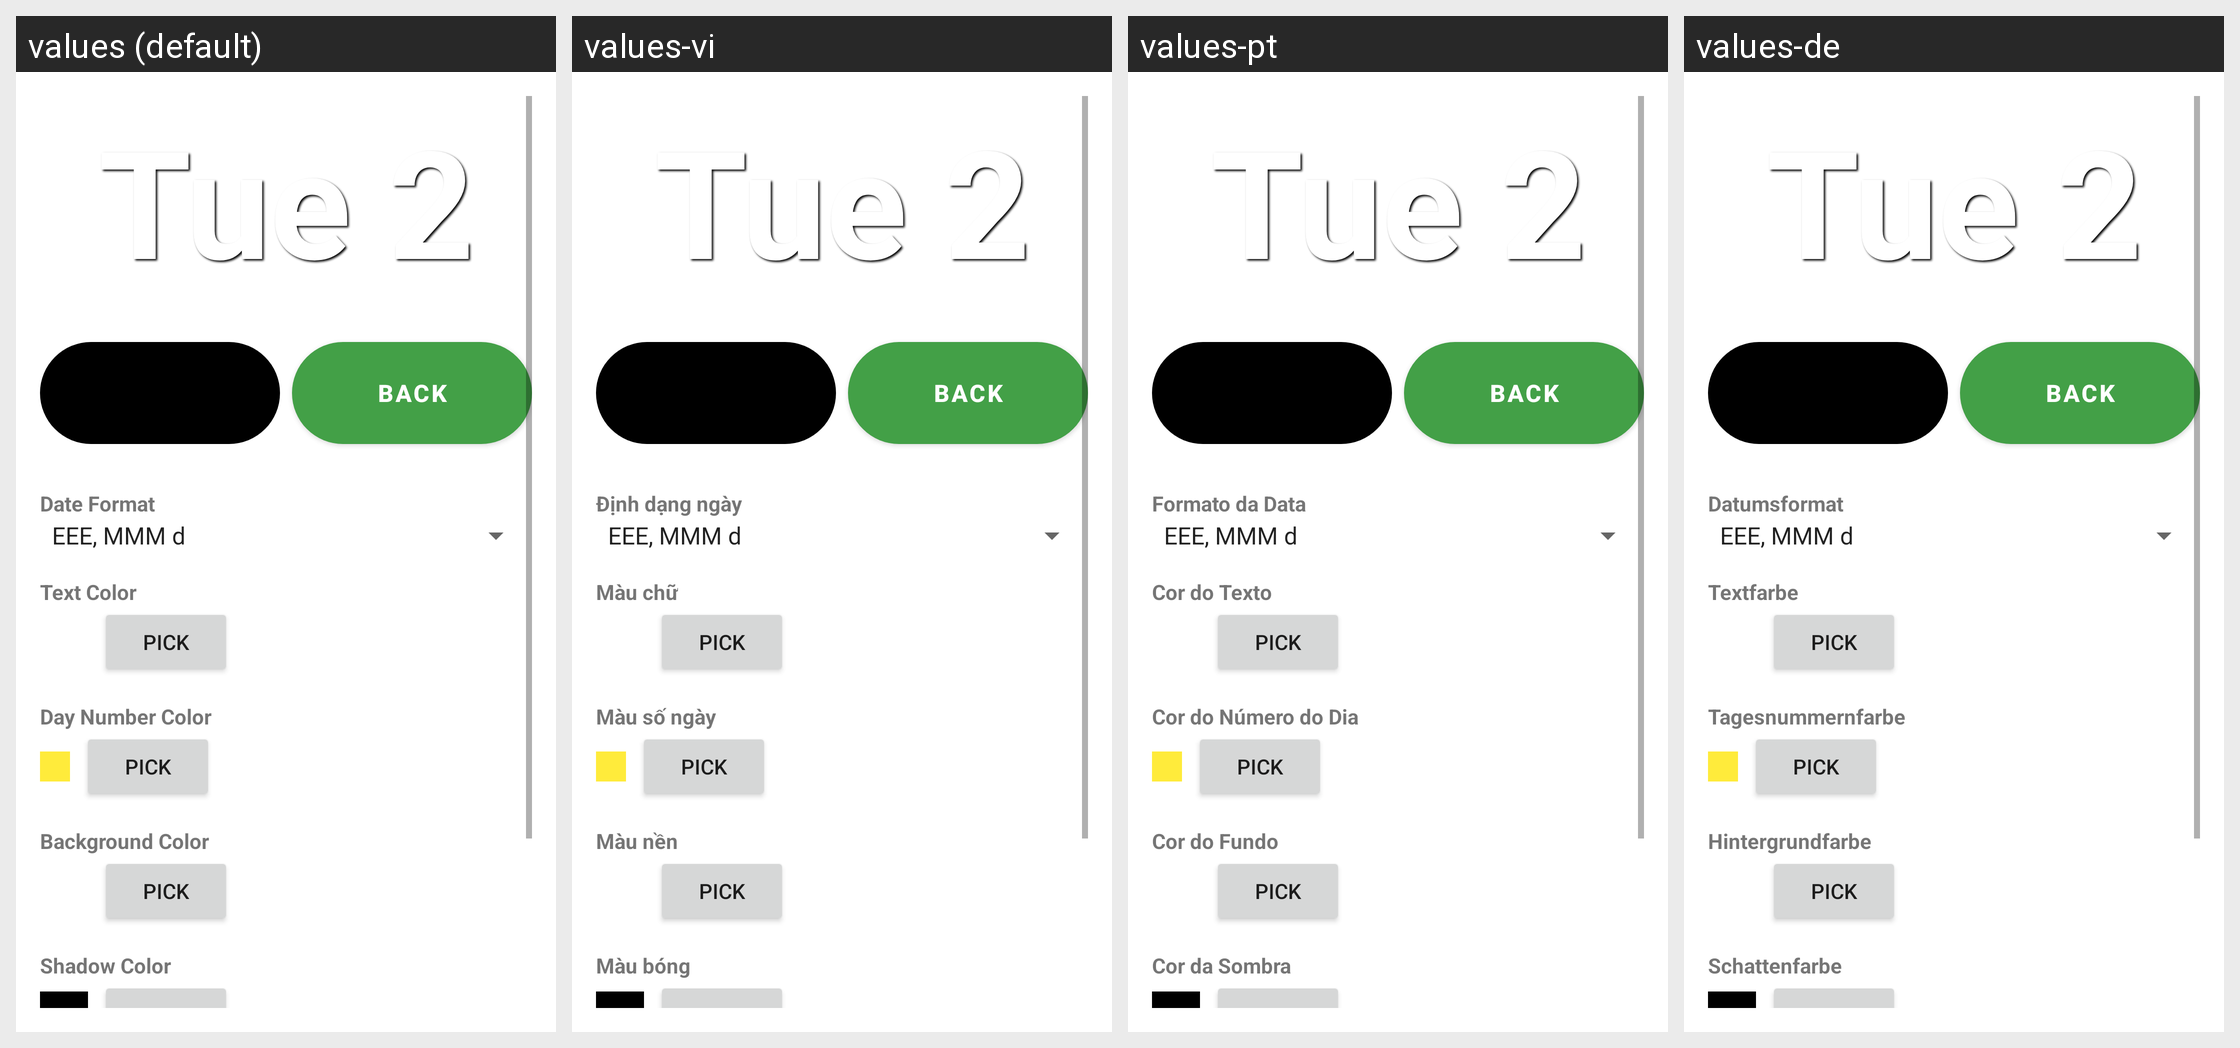

Strings drawn on this Android screen and how each of the app's shown locales translates them:
Android screen res/layout/activity_config.xml rendered under 4 locales, left to right: values (default), values-vi, values-pt, values-de. Device: Nexus 5 (rendered at 1080×1920; each locale shown at half size, 540×960, under a caption strip naming it); theme Theme.CalDateWidget.
Other locales in the repository, not shown: values-ar, values-es, values-fr, values-hi, values-id, values-it, values-ja, values-ko, values-nl, values-pl, values-ru, values-sv, values-tr, values-uk, values-zh-rCN, values-zh-rTW.
Strings drawn on this screen, with the default value and each locale's value (text and hints the layout hard-codes, and strings that could not be matched under every locale, appear in the picture but are not listed):

label_date_format
  values: Date Format
  values-vi: Định dạng ngày
  values-pt: Formato da Data
  values-de: Datumsformat

label_text_color
  values: Text Color
  values-vi: Màu chữ
  values-pt: Cor do Texto
  values-de: Textfarbe

label_day_number_color
  values: Day Number Color
  values-vi: Màu số ngày
  values-pt: Cor do Número do Dia
  values-de: Tagesnummernfarbe

label_bg_color
  values: Background Color
  values-vi: Màu nền
  values-pt: Cor do Fundo
  values-de: Hintergrundfarbe

label_shadow_color
  values: Shadow Color
  values-vi: Màu bóng
  values-pt: Cor da Sombra
  values-de: Schattenfarbe
